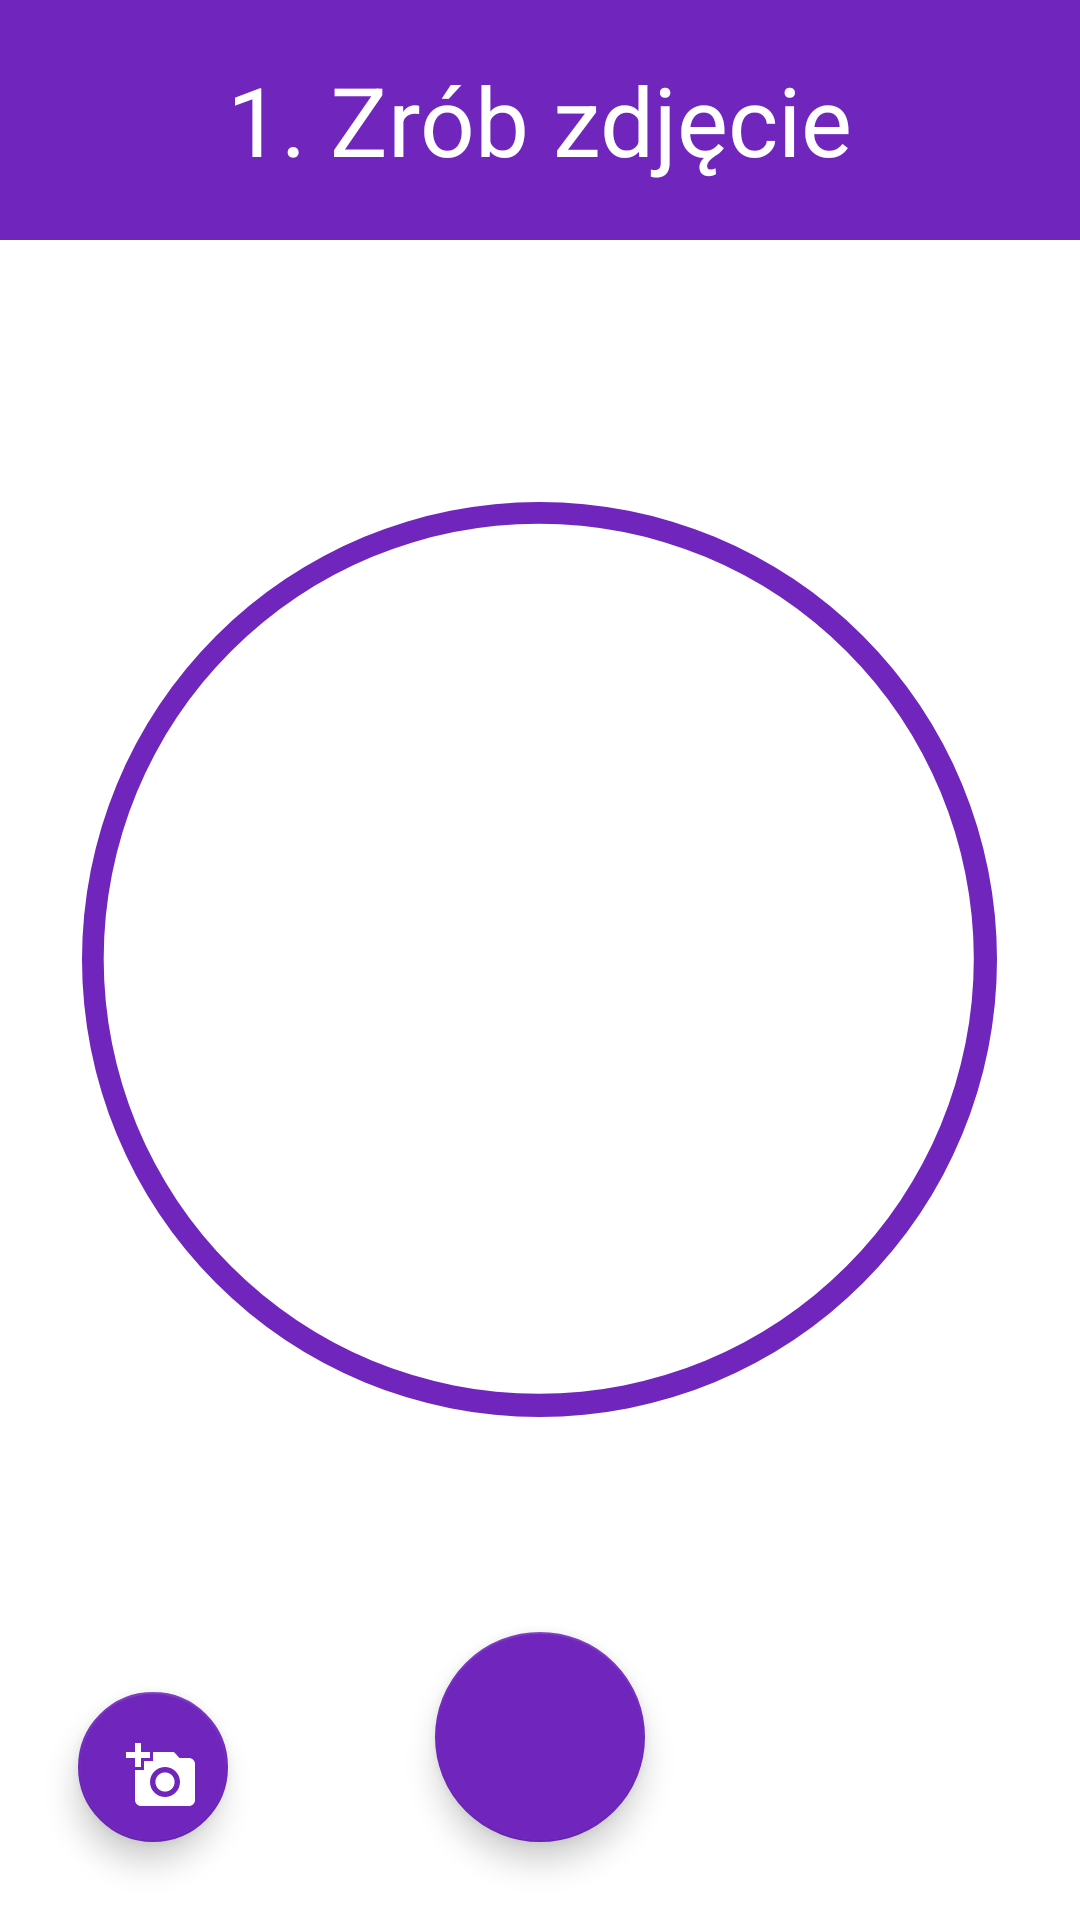

The Android layout XML behind this screen, and the referenced resources:
<!-- AndroidManifest.xml: application theme MainTheme -->
<!-- res/layout/fragment_add_recipe_picture.xml -->
<?xml version="1.0" encoding="utf-8"?>
<android.support.design.widget.CoordinatorLayout xmlns:android="http://schemas.android.com/apk/res/android"
    xmlns:app="http://schemas.android.com/apk/res-auto"
    android:orientation="vertical"
    android:layout_width="match_parent"
    android:background="@color/cardview_light_background"
    android:layout_height="match_parent">

    <android.support.v7.widget.Toolbar
        android:id="@+id/addRecipe.toolbar"
        android:layout_width="match_parent"
        android:layout_height="80dp"
        android:background="@color/colorDark">

        <TextView
            android:layout_width="wrap_content"
            android:layout_height="wrap_content"
            android:layout_gravity="center"
            android:textSize="32sp"
            android:textColor="@color/colorText"
            android:text="@string/addDrink_add_picture"/>

    </android.support.v7.widget.Toolbar>

   <FrameLayout
       android:layout_margin="16dp"
       android:layout_width="305dp"
       android:layout_height="305dp"
       android:layout_gravity="center"
       android:layout_marginBottom="30dp">

    <TextureView
        android:id="@+id/addPicture.circlePreview"
        android:layout_width="290dp"
        android:layout_height="290dp"
        android:layout_gravity="center"/>
    <View
        android:layout_width="match_parent"
        android:layout_height="match_parent"
        android:background="@drawable/camera_mask"
        android:layout_gravity="center"
      />

   </FrameLayout>

    <android.support.design.widget.FloatingActionButton
        android:id="@+id/addPicture.takePictureButton"
        android:layout_width="70dp"
        android:layout_height="70dp"

        android:layout_gravity="bottom|center"
        android:clickable="true"
        app:backgroundTint="@color/itemColor"
        android:src="@drawable/ic_photo_camera_white_36dp"
        android:layout_margin="26dp"/>


    <android.support.design.widget.FloatingActionButton
        android:id="@+id/addPicture.pickPictureButton"
        android:layout_width="50dp"
        android:layout_height="50dp"
        android:layout_gravity="bottom|start"
        app:backgroundTint="@color/itemColor"
        android:src="@drawable/ic_add_a_photo_white_36dp"
        android:layout_margin="26dp"/>





</android.support.design.widget.CoordinatorLayout>
<!-- resources referenced by this layout -->
<resources>
  <color name="colorDark">#7026bc</color>
  <color name="colorText">#ffffff</color>
  <color name="itemColor">#7026bc</color>
  <!-- drawable camera_mask (drawable) -->
  <?xml version="1.0" encoding="utf-8"?>
  <vector xmlns:android="http://schemas.android.com/apk/res/android"
      android:viewportWidth="364.0801"
      android:viewportHeight="364.0801"
      android:width="364.08008dp"
      android:height="364.08008dp">
      <group
          android:translateX="-188.7559"
          android:translateY="-137.7813">
          <path
              android:pathData="M195.79688 144.82227l0 350 350 0 0 -350 -350 0zm174.70117 1.60546A173.1114 173.09608 0 0 1 543.60938 319.52344 173.1114 173.09608 0 0 1 370.49805 492.61914 173.1114 173.09608 0 0 1 197.38672 319.52344 173.1114 173.09608 0 0 1 370.49805 146.42773Z"
              android:fillColor="@color/cardview_light_background"
              android:strokeMiterLimit="4" />
          <path
              android:pathData="M370.79492 137.78125A182.04007 182.04007 0 0 0 188.75586 319.82227 182.04007 182.04007 0 0 0 370.79688 501.86133 182.04007 182.04007 0 0 0 552.83594 319.82227 182.04007 182.04007 0 0 0 370.79492 137.78125Zm-0.29687 8.64648A173.1114 173.09608 0 0 1 543.60938 319.52344 173.1114 173.09608 0 0 1 370.49805 492.61914 173.1114 173.09608 0 0 1 197.38672 319.52344 173.1114 173.09608 0 0 1 370.49805 146.42773Z"
              android:fillColor="@color/itemColor"
              android:strokeMiterLimit="4" />
      </group>
  </vector>
  <!-- drawable ic_add_a_photo_white_36dp (drawable) -->
  <?xml version="1.0" encoding="UTF-8" standalone="no"?>
  <vector xmlns:android="http://schemas.android.com/apk/res/android" android:height="36dp" android:viewportHeight="24.0" android:viewportWidth="24.0" android:width="36dp">
      <path android:fillColor="#FFFFFF" android:pathData="M3,4L3,1h2v3h3v2L5,6v3L3,9L3,6L0,6L0,4h3zM6,10L6,7h3L9,4h7l1.83,2L21,6c1.1,0 2,0.9 2,2v12c0,1.1 -0.9,2 -2,2L5,22c-1.1,0 -2,-0.9 -2,-2L3,10h3zM13,19c2.76,0 5,-2.24 5,-5s-2.24,-5 -5,-5 -5,2.24 -5,5 2.24,5 5,5zM9.8,14c0,1.77 1.43,3.2 3.2,3.2s3.2,-1.43 3.2,-3.2 -1.43,-3.2 -3.2,-3.2 -3.2,1.43 -3.2,3.2z"/>
  </vector>
  <string name="addDrink_add_picture">1. Zrób zdjęcie</string>
  <style name="MainTheme" parent="Theme.AppCompat.Light.DarkActionBar">
          <item name="colorControlNormal">@color/colorAccent</item>
          <item name="colorControlActivated">@color/colorAccent</item>
          <item name="colorControlHighlight">@color/colorAccent</item>
  
          <item name="colorPrimary">@color/colorDark</item>
          <item name="colorPrimaryDark">@color/colorDark</item>
          <item name="colorAccent">@color/colorAccent</item>
      </style>
  <color name="colorAccent">#ffffff</color>
</resources>
